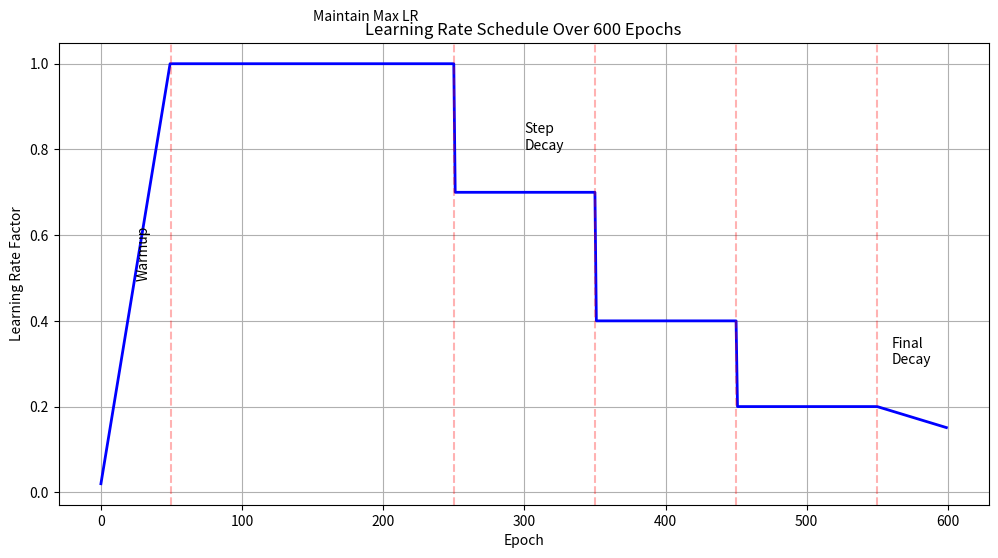

Source code (Python):
import numpy as np
import matplotlib.pyplot as plt

def lr_lambda(current_epoch):
    # Parameters for scheduler
    warmup_epochs = 50
    maintain_epochs = 250
    decay_schedule = [(250, 1.0), (350, 0.7), (450, 0.4), (550, 0.2)]
    min_lr_factor = 0.1
    
    # Warm-up phase
    if current_epoch < warmup_epochs:
        return (float(current_epoch) + 1) / float(warmup_epochs)
    
    # Maintain phase
    if current_epoch <= maintain_epochs:
        return 1.0
    
    # Step decay phase
    for epoch_threshold, lr_factor in decay_schedule:
        if current_epoch <= epoch_threshold:
            return lr_factor
    
    # Final decay phase
    final_decay = max(
        min_lr_factor * decay_schedule[-1][1],
        decay_schedule[-1][1] - ((current_epoch - decay_schedule[-1][0]) / 100) * 0.1
    )
    return final_decay

# Generate data points
epochs = np.arange(0, 600)
lr_values = [lr_lambda(epoch) for epoch in epochs]

# Create the plot
plt.figure(figsize=(12, 6))
plt.plot(epochs, lr_values, 'b-', linewidth=2)
plt.grid(True)
plt.xlabel('Epoch')
plt.ylabel('Learning Rate Factor')
plt.title('Learning Rate Schedule Over 600 Epochs')

# Add annotations for different phases
plt.axvline(x=50, color='r', linestyle='--', alpha=0.3)
plt.axvline(x=250, color='r', linestyle='--', alpha=0.3)
plt.axvline(x=350, color='r', linestyle='--', alpha=0.3)
plt.axvline(x=450, color='r', linestyle='--', alpha=0.3)
plt.axvline(x=550, color='r', linestyle='--', alpha=0.3)

plt.text(25, 0.5, 'Warmup', rotation=90)
plt.text(150, 1.1, 'Maintain Max LR')
plt.text(300, 0.8, 'Step\nDecay')
plt.text(560, 0.3, 'Final\nDecay')

# Save the plot
plt.savefig('lr_schedule.png')
print('Learning rate schedule visualization saved as lr_schedule.png') 
